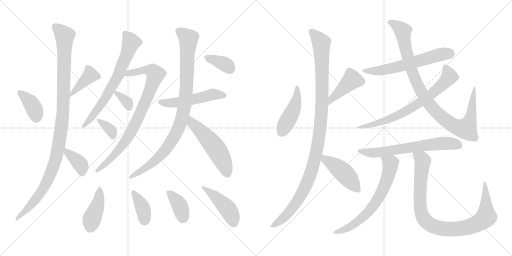
t = 0.00 s
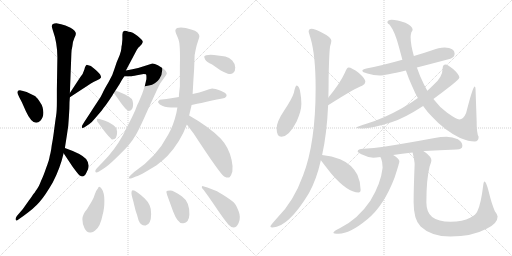
t = 3.82 s
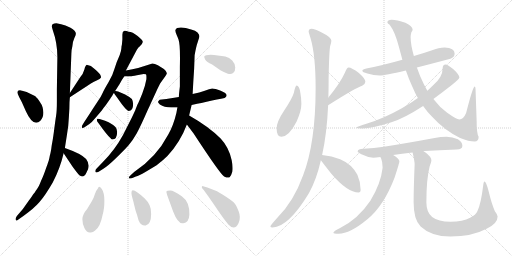
t = 7.63 s
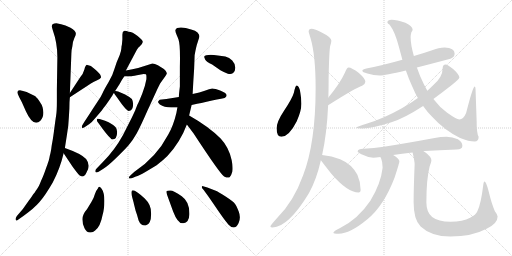
t = 11.45 s
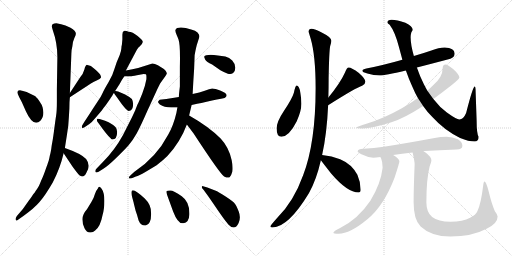
t = 15.27 s
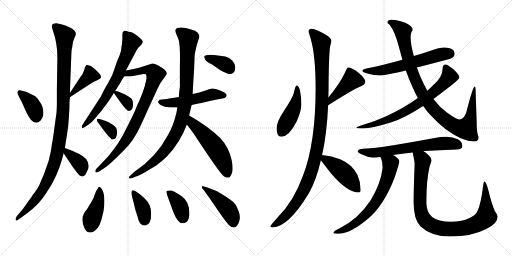
t = 19.08 s

The animated SVG that drew these frames (rendered in a browser with its animation timeline set to each time). Animation: 26 CSS @keyframes rules; one cycle of 19.08 s.

<svg version="1.1" viewBox="0 0 2048 1024" xmlns="http://www.w3.org/2000/svg">
  <g stroke="lightgray" stroke-dasharray="1,1" stroke-width="1" transform="scale(4, 4)">
    <line x1="0" y1="0" x2="256" y2="256"></line>
    <line x1="256" y1="0" x2="0" y2="256"></line>
    <line x1="128" y1="0" x2="128" y2="256"></line>
    <line x1="0" y1="128" x2="256" y2="128"></line>
    <line x1="256" y1="0" x2="512" y2="256"></line>
    <line x1="512" y1="0" x2="256" y2="256"></line>
    <line x1="384" y1="0" x2="384" y2="256"></line>
    <line x1="256" y1="128" x2="512" y2="128"></line>
  </g>
<g transform="scale(1, -1) translate(0, -850)">
   <style type="text/css">
    @keyframes keyframes0 {
      from {
       stroke: black;
       stroke-dashoffset: 374;
       stroke-width: 128;
       }
       55% {
       animation-timing-function: step-end;
       stroke: black;
       stroke-dashoffset: 0;
       stroke-width: 128;
       }
       to {
       stroke: black;
       stroke-width: 1024;
       }
       }
       #make-me-a-hanzi-animation-0 {
         animation: keyframes0 0.554362s both;
         animation-delay: 0.000000s;
         animation-timing-function: linear;
       }
    @keyframes keyframes1 {
      from {
       stroke: black;
       stroke-dashoffset: 411;
       stroke-width: 128;
       }
       57% {
       animation-timing-function: step-end;
       stroke: black;
       stroke-dashoffset: 0;
       stroke-width: 128;
       }
       to {
       stroke: black;
       stroke-width: 1024;
       }
       }
       #make-me-a-hanzi-animation-1 {
         animation: keyframes1 0.584473s both;
         animation-delay: 0.554362s;
         animation-timing-function: linear;
       }
    @keyframes keyframes2 {
      from {
       stroke: black;
       stroke-dashoffset: 1095;
       stroke-width: 128;
       }
       78% {
       animation-timing-function: step-end;
       stroke: black;
       stroke-dashoffset: 0;
       stroke-width: 128;
       }
       to {
       stroke: black;
       stroke-width: 1024;
       }
       }
       #make-me-a-hanzi-animation-2 {
         animation: keyframes2 1.141113s both;
         animation-delay: 1.138835s;
         animation-timing-function: linear;
       }
    @keyframes keyframes3 {
      from {
       stroke: black;
       stroke-dashoffset: 372;
       stroke-width: 128;
       }
       55% {
       animation-timing-function: step-end;
       stroke: black;
       stroke-dashoffset: 0;
       stroke-width: 128;
       }
       to {
       stroke: black;
       stroke-width: 1024;
       }
       }
       #make-me-a-hanzi-animation-3 {
         animation: keyframes3 0.552734s both;
         animation-delay: 2.279948s;
         animation-timing-function: linear;
       }
    @keyframes keyframes4 {
      from {
       stroke: black;
       stroke-dashoffset: 689;
       stroke-width: 128;
       }
       69% {
       animation-timing-function: step-end;
       stroke: black;
       stroke-dashoffset: 0;
       stroke-width: 128;
       }
       to {
       stroke: black;
       stroke-width: 1024;
       }
       }
       #make-me-a-hanzi-animation-4 {
         animation: keyframes4 0.810710s both;
         animation-delay: 2.832682s;
         animation-timing-function: linear;
       }
    @keyframes keyframes5 {
      from {
       stroke: black;
       stroke-dashoffset: 841;
       stroke-width: 128;
       }
       73% {
       animation-timing-function: step-end;
       stroke: black;
       stroke-dashoffset: 0;
       stroke-width: 128;
       }
       to {
       stroke: black;
       stroke-width: 1024;
       }
       }
       #make-me-a-hanzi-animation-5 {
         animation: keyframes5 0.934408s both;
         animation-delay: 3.643392s;
         animation-timing-function: linear;
       }
    @keyframes keyframes6 {
      from {
       stroke: black;
       stroke-dashoffset: 339;
       stroke-width: 128;
       }
       52% {
       animation-timing-function: step-end;
       stroke: black;
       stroke-dashoffset: 0;
       stroke-width: 128;
       }
       to {
       stroke: black;
       stroke-width: 1024;
       }
       }
       #make-me-a-hanzi-animation-6 {
         animation: keyframes6 0.525879s both;
         animation-delay: 4.577800s;
         animation-timing-function: linear;
       }
    @keyframes keyframes7 {
      from {
       stroke: black;
       stroke-dashoffset: 345;
       stroke-width: 128;
       }
       53% {
       animation-timing-function: step-end;
       stroke: black;
       stroke-dashoffset: 0;
       stroke-width: 128;
       }
       to {
       stroke: black;
       stroke-width: 1024;
       }
       }
       #make-me-a-hanzi-animation-7 {
         animation: keyframes7 0.530762s both;
         animation-delay: 5.103679s;
         animation-timing-function: linear;
       }
    @keyframes keyframes8 {
      from {
       stroke: black;
       stroke-dashoffset: 514;
       stroke-width: 128;
       }
       63% {
       animation-timing-function: step-end;
       stroke: black;
       stroke-dashoffset: 0;
       stroke-width: 128;
       }
       to {
       stroke: black;
       stroke-width: 1024;
       }
       }
       #make-me-a-hanzi-animation-8 {
         animation: keyframes8 0.668294s both;
         animation-delay: 5.634441s;
         animation-timing-function: linear;
       }
    @keyframes keyframes9 {
      from {
       stroke: black;
       stroke-dashoffset: 947;
       stroke-width: 128;
       }
       76% {
       animation-timing-function: step-end;
       stroke: black;
       stroke-dashoffset: 0;
       stroke-width: 128;
       }
       to {
       stroke: black;
       stroke-width: 1024;
       }
       }
       #make-me-a-hanzi-animation-9 {
         animation: keyframes9 1.020671s both;
         animation-delay: 6.302735s;
         animation-timing-function: linear;
       }
    @keyframes keyframes10 {
      from {
       stroke: black;
       stroke-dashoffset: 533;
       stroke-width: 128;
       }
       63% {
       animation-timing-function: step-end;
       stroke: black;
       stroke-dashoffset: 0;
       stroke-width: 128;
       }
       to {
       stroke: black;
       stroke-width: 1024;
       }
       }
       #make-me-a-hanzi-animation-10 {
         animation: keyframes10 0.683757s both;
         animation-delay: 7.323406s;
         animation-timing-function: linear;
       }
    @keyframes keyframes11 {
      from {
       stroke: black;
       stroke-dashoffset: 365;
       stroke-width: 128;
       }
       54% {
       animation-timing-function: step-end;
       stroke: black;
       stroke-dashoffset: 0;
       stroke-width: 128;
       }
       to {
       stroke: black;
       stroke-width: 1024;
       }
       }
       #make-me-a-hanzi-animation-11 {
         animation: keyframes11 0.547038s both;
         animation-delay: 8.007163s;
         animation-timing-function: linear;
       }
    @keyframes keyframes12 {
      from {
       stroke: black;
       stroke-dashoffset: 404;
       stroke-width: 128;
       }
       57% {
       animation-timing-function: step-end;
       stroke: black;
       stroke-dashoffset: 0;
       stroke-width: 128;
       }
       to {
       stroke: black;
       stroke-width: 1024;
       }
       }
       #make-me-a-hanzi-animation-12 {
         animation: keyframes12 0.578776s both;
         animation-delay: 8.554201s;
         animation-timing-function: linear;
       }
    @keyframes keyframes13 {
      from {
       stroke: black;
       stroke-dashoffset: 381;
       stroke-width: 128;
       }
       55% {
       animation-timing-function: step-end;
       stroke: black;
       stroke-dashoffset: 0;
       stroke-width: 128;
       }
       to {
       stroke: black;
       stroke-width: 1024;
       }
       }
       #make-me-a-hanzi-animation-13 {
         animation: keyframes13 0.560059s both;
         animation-delay: 9.132977s;
         animation-timing-function: linear;
       }
    @keyframes keyframes14 {
      from {
       stroke: black;
       stroke-dashoffset: 374;
       stroke-width: 128;
       }
       55% {
       animation-timing-function: step-end;
       stroke: black;
       stroke-dashoffset: 0;
       stroke-width: 128;
       }
       to {
       stroke: black;
       stroke-width: 1024;
       }
       }
       #make-me-a-hanzi-animation-14 {
         animation: keyframes14 0.554362s both;
         animation-delay: 9.693036s;
         animation-timing-function: linear;
       }
    @keyframes keyframes15 {
      from {
       stroke: black;
       stroke-dashoffset: 447;
       stroke-width: 128;
       }
       59% {
       animation-timing-function: step-end;
       stroke: black;
       stroke-dashoffset: 0;
       stroke-width: 128;
       }
       to {
       stroke: black;
       stroke-width: 1024;
       }
       }
       #make-me-a-hanzi-animation-15 {
         animation: keyframes15 0.613770s both;
         animation-delay: 10.247398s;
         animation-timing-function: linear;
       }
    @keyframes keyframes16 {
      from {
       stroke: black;
       stroke-dashoffset: 452;
       stroke-width: 128;
       }
       60% {
       animation-timing-function: step-end;
       stroke: black;
       stroke-dashoffset: 0;
       stroke-width: 128;
       }
       to {
       stroke: black;
       stroke-width: 1024;
       }
       }
       #make-me-a-hanzi-animation-16 {
         animation: keyframes16 0.617839s both;
         animation-delay: 10.861168s;
         animation-timing-function: linear;
       }
    @keyframes keyframes17 {
      from {
       stroke: black;
       stroke-dashoffset: 426;
       stroke-width: 128;
       }
       58% {
       animation-timing-function: step-end;
       stroke: black;
       stroke-dashoffset: 0;
       stroke-width: 128;
       }
       to {
       stroke: black;
       stroke-width: 1024;
       }
       }
       #make-me-a-hanzi-animation-17 {
         animation: keyframes17 0.596680s both;
         animation-delay: 11.479007s;
         animation-timing-function: linear;
       }
    @keyframes keyframes18 {
      from {
       stroke: black;
       stroke-dashoffset: 1111;
       stroke-width: 128;
       }
       78% {
       animation-timing-function: step-end;
       stroke: black;
       stroke-dashoffset: 0;
       stroke-width: 128;
       }
       to {
       stroke: black;
       stroke-width: 1024;
       }
       }
       #make-me-a-hanzi-animation-18 {
         animation: keyframes18 1.154134s both;
         animation-delay: 12.075687s;
         animation-timing-function: linear;
       }
    @keyframes keyframes19 {
      from {
       stroke: black;
       stroke-dashoffset: 447;
       stroke-width: 128;
       }
       59% {
       animation-timing-function: step-end;
       stroke: black;
       stroke-dashoffset: 0;
       stroke-width: 128;
       }
       to {
       stroke: black;
       stroke-width: 1024;
       }
       }
       #make-me-a-hanzi-animation-19 {
         animation: keyframes19 0.613770s both;
         animation-delay: 13.229821s;
         animation-timing-function: linear;
       }
    @keyframes keyframes20 {
      from {
       stroke: black;
       stroke-dashoffset: 608;
       stroke-width: 128;
       }
       66% {
       animation-timing-function: step-end;
       stroke: black;
       stroke-dashoffset: 0;
       stroke-width: 128;
       }
       to {
       stroke: black;
       stroke-width: 1024;
       }
       }
       #make-me-a-hanzi-animation-20 {
         animation: keyframes20 0.744792s both;
         animation-delay: 13.843591s;
         animation-timing-function: linear;
       }
    @keyframes keyframes21 {
      from {
       stroke: black;
       stroke-dashoffset: 986;
       stroke-width: 128;
       }
       76% {
       animation-timing-function: step-end;
       stroke: black;
       stroke-dashoffset: 0;
       stroke-width: 128;
       }
       to {
       stroke: black;
       stroke-width: 1024;
       }
       }
       #make-me-a-hanzi-animation-21 {
         animation: keyframes21 1.052409s both;
         animation-delay: 14.588383s;
         animation-timing-function: linear;
       }
    @keyframes keyframes22 {
      from {
       stroke: black;
       stroke-dashoffset: 725;
       stroke-width: 128;
       }
       70% {
       animation-timing-function: step-end;
       stroke: black;
       stroke-dashoffset: 0;
       stroke-width: 128;
       }
       to {
       stroke: black;
       stroke-width: 1024;
       }
       }
       #make-me-a-hanzi-animation-22 {
         animation: keyframes22 0.840007s both;
         animation-delay: 15.640792s;
         animation-timing-function: linear;
       }
    @keyframes keyframes23 {
      from {
       stroke: black;
       stroke-dashoffset: 654;
       stroke-width: 128;
       }
       68% {
       animation-timing-function: step-end;
       stroke: black;
       stroke-dashoffset: 0;
       stroke-width: 128;
       }
       to {
       stroke: black;
       stroke-width: 1024;
       }
       }
       #make-me-a-hanzi-animation-23 {
         animation: keyframes23 0.782227s both;
         animation-delay: 16.480799s;
         animation-timing-function: linear;
       }
    @keyframes keyframes24 {
      from {
       stroke: black;
       stroke-dashoffset: 676;
       stroke-width: 128;
       }
       69% {
       animation-timing-function: step-end;
       stroke: black;
       stroke-dashoffset: 0;
       stroke-width: 128;
       }
       to {
       stroke: black;
       stroke-width: 1024;
       }
       }
       #make-me-a-hanzi-animation-24 {
         animation: keyframes24 0.800130s both;
         animation-delay: 17.263026s;
         animation-timing-function: linear;
       }
    @keyframes keyframes25 {
      from {
       stroke: black;
       stroke-dashoffset: 944;
       stroke-width: 128;
       }
       75% {
       animation-timing-function: step-end;
       stroke: black;
       stroke-dashoffset: 0;
       stroke-width: 128;
       }
       to {
       stroke: black;
       stroke-width: 1024;
       }
       }
       #make-me-a-hanzi-animation-25 {
         animation: keyframes25 1.018229s both;
         animation-delay: 18.063156s;
         animation-timing-function: linear;
       }
</style>
<path d="M 77.5 460.5 L 87.5 441.5 L 103.5 405.5 Q 124.5 359.5 144.5 359.5 Q 153.5 359.5 161.5 367.5 Q 179.5 385.5 170.5 420.5 Q 168.5 430.5 156.5 447.5 Q 144.5 464.5 137.5 467.5 L 106.5 482.5 Q 91.5 487.5 79.5 489.5 Q 60.5 489.5 77.5 460.5 Z" fill="lightgray"></path> 
<path d="M 279.5 461.5 L 363.5 516.5 Q 375.5 524.5 388.5 529.5 Q 400.5 534.5 403.5 539.5 Q 405.5 543.5 400.5 552.5 Q 395.5 561.5 363.5 586.5 L 349.5 590.5 L 347.5 591.5 Q 341.5 589.5 337.5 572.5 Q 332.5 554.5 321.5 542.5 L 279.5 478.5 C 263.5 453.5 259.5 448.5 279.5 461.5 Z" fill="lightgray"></path> 
<path d="M 225.5 757.5 Q 207.5 757.5 207.5 746.5 Q 206.5 743.5 211.5 728.5 Q 229.5 678.5 229.5 621.5 L 227.5 494.5 L 227.5 444.5 Q 227.5 407.5 224.5 388.5 Q 221.5 369.5 217.0 334.0 Q 212.5 298.5 209.5 283.0 Q 206.5 267.5 206.0 262.5 Q 205.5 257.5 203.5 246.5 Q 201.5 235.5 200.5 232.5 Q 199.5 229.5 198.0 221.0 Q 196.5 212.5 195.0 208.5 Q 193.5 204.5 191.5 198.0 Q 189.5 191.5 187.0 185.0 Q 184.5 178.5 182.0 171.0 Q 179.5 163.5 175.5 153.0 Q 171.5 142.5 167.5 134.0 Q 163.5 125.5 160.0 116.0 Q 156.5 106.5 149.5 96.5 L 142.5 86.5 Q 137.5 78.5 135.5 76.0 Q 133.5 73.5 126.5 63.5 Q 119.5 53.5 115.5 48.5 L 91.5 14.5 L 67.5 -13.5 Q 59.5 -25.5 63.5 -29.5 Q 65.5 -35.5 73.5 -27.5 L 93.5 -13.5 Q 134.5 14.5 158.0 42.0 Q 181.5 69.5 211.5 121.5 Q 240.5 177.5 254.5 237.5 L 259.5 258.5 L 267.5 309.5 Q 274.5 349.5 275.5 382.5 L 277.5 416.5 Q 277.5 445.5 279.5 461.5 L 279.5 478.5 L 285.5 636.5 Q 285.5 650.5 289.5 665.5 Q 291.5 686.5 297.5 698.5 Q 303.5 710.5 303.5 715.5 Q 303.5 727.5 282.0 739.5 Q 260.5 751.5 244.5 753.5 L 225.5 757.5 Z" fill="lightgray"></path> 
<path d="M 254.5 237.5 L 290.5 183.5 Q 309.5 157.5 317.5 149.5 Q 325.5 144.5 329.5 144.5 Q 338.5 144.5 345.5 159.5 Q 364.5 187.5 344.5 214.5 Q 325.5 235.5 259.5 258.5 C 234.5 267.5 237.5 262.5 254.5 237.5 Z" fill="lightgray"></path> 
<path d="M 503.5 568.5 L 547.5 651.5 Q 554.5 663.5 558.5 664.5 Q 570.5 676.5 571.0 682.5 Q 571.5 688.5 550.5 706.0 Q 529.5 723.5 514.5 723.5 Q 501.5 728.5 495.5 726.5 Q 489.5 724.5 489.5 711.5 L 489.5 692.5 L 487.5 671.5 Q 485.5 665.5 485.5 657.0 Q 485.5 648.5 478.5 629.5 Q 464.5 599.5 458.0 575.0 Q 451.5 550.5 434.5 522.0 Q 417.5 493.5 409.5 476.5 Q 401.5 459.5 396.5 453.5 L 371.5 415.5 Q 350.5 382.5 339.0 365.5 Q 327.5 348.5 327.5 344.5 Q 325.5 333.5 339.5 342.5 L 357.5 354.5 Q 368.5 362.5 380.5 377.5 L 404.5 405.5 Q 407.5 408.5 414.0 418.0 Q 420.5 427.5 423.5 430.5 L 439.5 453.5 Q 449.5 468.5 451.5 472.5 L 478.5 514.5 Q 486.5 530.5 497.5 545.5 L 503.5 568.5 Z" fill="lightgray"></path> 
<path d="M 587.5 589.5 Q 559.5 578.5 503.5 568.5 C 474.5 562.5 467.5 545.5 497.5 545.5 L 521.5 545.5 Q 522.5 544.5 547.5 549.5 L 574.5 554.5 Q 580.5 554.5 583.5 553.5 Q 586.5 552.5 585.5 533.5 Q 581.5 509.5 569.5 477.5 Q 556.5 445.5 554.5 441.5 L 549.5 431.5 Q 541.5 411.5 541.5 410.5 L 527.5 380.5 L 491.5 309.5 Q 458.5 249.5 411.5 202.5 L 386.5 176.5 Q 379.5 169.5 381.5 163.5 Q 383.5 157.5 394.5 163.5 L 413.5 175.5 Q 431.5 186.5 463.5 217.5 Q 494.5 247.5 513.5 268.5 Q 531.5 289.5 546.5 316.5 Q 561.5 343.5 590.5 409.5 L 625.5 485.5 Q 626.5 488.5 640.5 516.5 L 655.5 537.5 Q 666.5 550.5 667.5 557.5 Q 667.5 564.5 655.5 574.5 L 631.5 589.5 Q 618.5 596.5 609.5 596.5 L 587.5 589.5 Z" fill="lightgray"></path> 
<path d="M 462.5 486.5 Q 455.5 486.5 455.5 482.5 Q 455.5 475.5 462.5 468.5 L 487.5 433.5 Q 508.5 406.5 514.5 406.5 Q 532.5 406.5 532.5 435.5 Q 532.5 444.5 527.5 454.5 Q 515.5 464.5 500.5 472.5 L 472.5 484.5 L 462.5 486.5 Z" fill="lightgray"></path> 
<path d="M 468.5 323.5 Q 468.5 333.5 462.5 341.5 Q 456.5 349.5 434.5 361.5 Q 403.5 375.5 390.5 375.5 Q 387.5 375.5 387.5 370.0 Q 387.5 364.5 393.5 358.5 Q 430.5 306.5 442.5 297.5 Q 445.5 292.5 449.5 292.5 Q 468.5 292.5 468.5 323.5 Z" fill="lightgray"></path> 
<path d="M 715.5 462.5 L 665.5 454.5 L 638.5 451.5 Q 631.5 444.5 632.0 442.0 Q 632.5 439.5 639.5 432.5 Q 656.5 420.5 684.5 420.5 L 709.5 420.5 L 766.5 430.5 Q 780.5 433.5 826.5 443.5 Q 872.5 453.5 898.5 458.5 Q 906.5 463.5 906.5 469.5 Q 906.5 478.5 883.0 487.5 Q 859.5 496.5 848.5 496.5 Q 838.5 494.5 819.0 487.5 Q 799.5 480.5 770.5 474.5 L 715.5 462.5 Z" fill="lightgray"></path> 
<path d="M 719.5 583.5 L 719.5 504.5 Q 715.5 472.5 715.5 462.5 L 709.5 420.5 L 705.5 398.5 Q 693.5 347.5 672.5 311.5 Q 625.5 221.5 536.5 162.5 L 523.5 150.5 Q 514.5 143.5 515.5 138.5 Q 516.5 133.5 529.5 138.5 L 543.5 144.5 Q 555.5 147.5 581.5 162.5 L 626.5 189.5 Q 652.5 209.5 669.5 226.5 Q 720.5 280.5 747.5 352.5 L 756.5 388.5 L 766.5 430.5 L 770.5 474.5 L 773.5 528.5 L 776.5 574.5 L 778.5 629.5 Q 784.5 664.5 791.0 682.5 Q 797.5 700.5 797.5 706.0 Q 797.5 711.5 790.0 720.0 Q 782.5 728.5 764.5 732.5 Q 731.5 743.5 708.5 738.5 Q 702.5 734.5 701.5 729.5 Q 700.5 724.5 707.5 708.0 Q 714.5 691.5 714.5 690.5 Q 721.5 672.5 719.5 583.5 Z" fill="lightgray"></path> 
<path d="M 747.5 352.5 L 774.5 316.5 Q 880.5 154.5 896.5 144.5 Q 912.5 136.5 918.5 141.5 Q 924.5 146.5 929.5 164.5 Q 932.5 183.5 926.5 210.5 Q 915.5 261.5 882.5 296.5 Q 834.5 344.5 756.5 388.5 C 730.5 403.5 729.5 376.5 747.5 352.5 Z" fill="lightgray"></path> 
<path d="M 816.5 623.5 Q 816.5 622.5 820.5 612.5 Q 825.5 603.5 848.5 592.5 L 881.5 569.5 Q 899.5 559.5 911.5 555.5 Q 923.5 551.5 932.5 558.0 Q 941.5 564.5 941.0 580.0 Q 940.5 595.5 929.0 608.0 Q 917.5 620.5 901.5 624.5 L 871.5 628.5 Q 823.5 634.5 816.5 623.5 Z" fill="lightgray"></path> 
<path d="M 365.5 42.5 L 348.5 14.5 Q 329.5 -7.5 329.5 -26.5 Q 329.5 -45.5 338.0 -62.5 Q 346.5 -79.5 359.5 -79.5 Q 370.5 -81.5 380.5 -71.5 Q 401.5 -56.5 410.5 -8.5 Q 417.5 13.5 417.5 47.0 Q 417.5 80.5 406.5 95.5 Q 395.5 110.5 391.5 96.5 Q 382.5 86.5 379.0 72.5 Q 375.5 58.5 365.5 42.5 Z" fill="lightgray"></path> 
<path d="M 527.5 87.5 Q 523.5 79.5 529.0 60.0 Q 534.5 40.5 535.5 35.5 L 542.5 7.5 Q 547.5 -5.5 554.5 -31.5 Q 563.5 -53.5 582.5 -51.5 Q 604.5 -47.5 604.5 -5.5 Q 604.5 17.5 598.0 30.5 Q 591.5 43.5 579.0 56.0 Q 566.5 68.5 550.0 80.0 Q 533.5 91.5 527.5 87.5 Z" fill="lightgray"></path> 
<path d="M 668.5 70.5 L 692.5 4.5 Q 712.5 -47.5 733.5 -42.5 Q 755.5 -40.5 757.5 -8.5 Q 759.5 42.5 727.0 65.5 Q 694.5 88.5 681.0 88.5 Q 667.5 88.5 666.0 85.0 Q 664.5 81.5 668.5 70.5 Z" fill="lightgray"></path> 
<path d="M 954.5 -41.5 Q 964.5 -20.5 954.5 5.0 Q 944.5 30.5 939.5 35.5 Q 934.5 43.5 904.0 63.5 Q 873.5 83.5 860.5 88.5 L 829.5 100.5 L 812.5 105.5 Q 811.5 106.5 808.5 105.5 Q 805.5 104.5 808.5 97.5 Q 818.5 87.5 860.5 25.5 Q 902.5 -36.5 915.5 -49.5 Q 939.5 -73.5 954.5 -41.5 Z" fill="lightgray"></path> 
<path d="M 1186.5 508.5 Q 1181.5 508.5 1175.5 479.5 Q 1168.5 455.5 1135.5 406.5 Q 1106.5 363.5 1106.5 336.5 Q 1106.5 303.5 1125.5 303.5 Q 1155.5 303.5 1186.5 364.5 Q 1205.5 406.5 1205.5 435.5 Q 1205.5 456.5 1201.5 478.5 Q 1197.5 508.5 1186.5 508.5 Z" fill="lightgray"></path> 
<path d="M 1312.5 429.5 Q 1424.5 500.5 1448.5 507.5 Q 1461.5 514.5 1461.5 523.5 Q 1461.5 535.5 1435.5 558.5 Q 1406.5 580.5 1394.5 580.5 Q 1387.5 580.5 1379.5 559.5 Q 1360.5 517.5 1313.5 460.5 C 1294.5 437.5 1287.5 413.5 1312.5 429.5 Z" fill="lightgray"></path> 
<path d="M 1245.5 735.5 Q 1234.5 735.5 1234.5 723.5 Q 1234.5 722.5 1242.5 696.5 Q 1262.5 628.5 1262.5 497.5 Q 1262.5 279.5 1212.5 149.5 Q 1174.5 43.5 1107.5 -22.5 Q 1081.5 -51.5 1081.5 -55.5 Q 1081.5 -59.5 1090.5 -59.5 Q 1154.5 -56.5 1235.5 77.5 Q 1265.5 130.5 1283.5 209.5 L 1288.5 230.5 Q 1307.5 315.5 1312.5 429.5 L 1313.5 460.5 Q 1314.5 496.5 1314.5 536.5 Q 1316.5 644.5 1320.5 665.5 Q 1325.5 682.5 1325.5 687.5 Q 1325.5 701.5 1288.5 719.5 Q 1259.5 735.5 1245.5 735.5 Z" fill="lightgray"></path> 
<path d="M 1283.5 209.5 Q 1295.5 193.5 1324.5 156.5 Q 1389.5 80.5 1434.5 80.5 Q 1442.5 80.5 1442.5 91.5 Q 1442.5 122.5 1429.5 151.5 Q 1406.5 194.5 1360.5 213.5 Q 1327.5 227.5 1288.5 230.5 C 1266.5 232.5 1266.5 232.5 1283.5 209.5 Z" fill="lightgray"></path> 
<path d="M 1778.5 660.5 Q 1755.5 660.5 1725.5 648.5 Q 1690.5 636.5 1655.5 626.5 L 1609.5 611.5 Q 1528.5 588.5 1465.5 576.5 Q 1449.5 573.5 1449.5 567.5 Q 1449.5 561.5 1469.5 556.5 Q 1495.5 548.5 1518.5 548.5 Q 1538.5 548.5 1623.5 568.5 L 1667.5 580.5 Q 1722.5 594.5 1801.5 615.5 Q 1818.5 621.5 1818.5 636.5 Q 1818.5 658.5 1778.5 660.5 Z" fill="lightgray"></path> 
<path d="M 1655.5 626.5 Q 1642.5 671.5 1642.5 701.5 Q 1642.5 711.5 1645.5 721.5 Q 1650.5 729.5 1650.5 731.5 Q 1650.5 745.5 1621.5 759.5 Q 1587.5 771.5 1566.5 771.5 Q 1549.5 771.5 1549.5 760.5 Q 1549.5 756.5 1558.5 751.5 Q 1579.5 724.5 1595.5 663.5 L 1609.5 611.5 L 1623.5 568.5 Q 1635.5 533.5 1649.5 503.5 Q 1659.5 479.5 1671.5 458.5 L 1692.5 426.5 Q 1709.5 401.5 1730.5 381.5 Q 1777.5 329.5 1840.5 298.5 Q 1875.5 284.5 1898.5 284.5 Q 1914.5 284.5 1914.5 303.5 Q 1906.5 314.5 1906.5 368.5 L 1902.5 483.5 Q 1902.5 504.5 1898.5 504.5 Q 1891.5 504.5 1864.5 398.5 Q 1853.5 372.5 1837.5 372.5 Q 1826.5 372.5 1787.5 400.5 Q 1758.5 421.5 1733.5 454.5 L 1709.5 487.5 Q 1702.5 499.5 1695.5 513.5 Q 1678.5 547.5 1667.5 580.5 L 1655.5 626.5 Z" fill="lightgray"></path> 
<path d="M 1671.5 458.5 Q 1645.5 439.5 1607.5 417.5 Q 1534.5 376.5 1468.5 356.5 Q 1425.5 343.5 1425.5 339.5 Q 1425.5 337.5 1449.5 336.5 Q 1493.5 338.5 1565.5 361.5 Q 1615.5 376.5 1692.5 426.5 L 1733.5 454.5 Q 1767.5 479.5 1808.5 511.5 Q 1837.5 535.5 1837.5 540.5 Q 1837.5 551.5 1813.5 573.5 Q 1790.5 592.5 1782.5 592.5 Q 1770.5 592.5 1770.5 576.5 Q 1770.5 541.5 1732.5 509.5 Q 1722.5 499.5 1709.5 487.5 L 1671.5 458.5 Z" fill="lightgray"></path> 
<path d="M 1693.5 246.5 L 1697.5 246.5 Q 1755.5 250.5 1826.5 252.5 Q 1849.5 252.5 1849.5 267.5 Q 1849.5 282.5 1831.5 293.5 Q 1810.5 303.5 1786.5 303.5 Q 1762.5 303.5 1738.5 298.5 Q 1619.5 276.5 1535.5 263.5 Q 1496.5 257.5 1453.5 255.5 Q 1431.5 255.5 1430.5 244.5 Q 1431.5 239.5 1445.5 233.5 Q 1469.5 221.5 1493.5 219.5 Q 1502.5 219.5 1521.5 222.5 L 1572.5 230.5 Q 1606.5 235.5 1650.5 240.5 L 1693.5 246.5 Z" fill="lightgray"></path> 
<path d="M 1521.5 222.5 Q 1522.5 220.5 1524.5 216.5 Q 1530.5 203.5 1530.5 179.5 Q 1523.5 116.5 1481.5 47.5 Q 1432.5 -25.5 1360.5 -61.5 Q 1333.5 -74.5 1333.5 -80.5 Q 1333.5 -84.5 1354.5 -84.5 Q 1399.5 -84.5 1469.5 -26.5 Q 1535.5 27.5 1578.5 140.5 Q 1597.5 199.5 1597.5 204.5 Q 1597.5 216.5 1572.5 230.5 C 1547.5 246.5 1509.5 249.5 1521.5 222.5 Z" fill="lightgray"></path> 
<path d="M 1650.5 240.5 Q 1658.5 205.5 1658.5 192.5 Q 1654.5 95.5 1654.5 40.5 Q 1654.5 -28.5 1682.5 -55.5 Q 1724.5 -95.5 1801.5 -95.5 Q 1888.5 -95.5 1946.5 -64.5 Q 1990.5 -43.5 1990.5 -15.5 Q 1990.5 -8.5 1979.5 5.5 Q 1965.5 38.5 1954.5 85.5 Q 1944.5 124.5 1937.5 124.5 Q 1934.5 124.5 1932.5 106.5 Q 1923.5 33.5 1909.5 5.5 Q 1903.5 -9.5 1880.5 -20.5 Q 1851.5 -36.5 1801.5 -36.5 Q 1753.5 -36.5 1728.5 -17.5 Q 1705.5 1.5 1705.5 40.5 Q 1705.5 134.5 1718.5 184.5 Q 1725.5 203.5 1725.5 208.5 Q 1725.5 223.5 1699.5 242.5 Q 1697.5 243.5 1693.5 246.5 C 1669.5 264.5 1644.5 269.5 1650.5 240.5 Z" fill="lightgray"></path> 
      <clipPath id="make-me-a-hanzi-clip-0">
      <path d="M 77.5 460.5 L 87.5 441.5 L 103.5 405.5 Q 124.5 359.5 144.5 359.5 Q 153.5 359.5 161.5 367.5 Q 179.5 385.5 170.5 420.5 Q 168.5 430.5 156.5 447.5 Q 144.5 464.5 137.5 467.5 L 106.5 482.5 Q 91.5 487.5 79.5 489.5 Q 60.5 489.5 77.5 460.5 Z" fill="lightgray"></path>
      </clipPath>
      <path clip-path="url(#make-me-a-hanzi-clip-0)" d="M 82.5 474.5 L 126.5 434.5 L 142.5 398.5 L 144.5 379.5 " fill="none" id="make-me-a-hanzi-animation-0" stroke-dasharray="246 492" stroke-linecap="round"></path>

      <clipPath id="make-me-a-hanzi-clip-1">
      <path d="M 279.5 461.5 L 363.5 516.5 Q 375.5 524.5 388.5 529.5 Q 400.5 534.5 403.5 539.5 Q 405.5 543.5 400.5 552.5 Q 395.5 561.5 363.5 586.5 L 349.5 590.5 L 347.5 591.5 Q 341.5 589.5 337.5 572.5 Q 332.5 554.5 321.5 542.5 L 279.5 478.5 C 263.5 453.5 259.5 448.5 279.5 461.5 Z" fill="lightgray"></path>
      </clipPath>
      <path clip-path="url(#make-me-a-hanzi-clip-1)" d="M 346.5 586.5 L 361.5 550.5 L 290.5 480.5 L 285.5 465.5 " fill="none" id="make-me-a-hanzi-animation-1" stroke-dasharray="283 566" stroke-linecap="round"></path>

      <clipPath id="make-me-a-hanzi-clip-2">
      <path d="M 225.5 757.5 Q 207.5 757.5 207.5 746.5 Q 206.5 743.5 211.5 728.5 Q 229.5 678.5 229.5 621.5 L 227.5 494.5 L 227.5 444.5 Q 227.5 407.5 224.5 388.5 Q 221.5 369.5 217.0 334.0 Q 212.5 298.5 209.5 283.0 Q 206.5 267.5 206.0 262.5 Q 205.5 257.5 203.5 246.5 Q 201.5 235.5 200.5 232.5 Q 199.5 229.5 198.0 221.0 Q 196.5 212.5 195.0 208.5 Q 193.5 204.5 191.5 198.0 Q 189.5 191.5 187.0 185.0 Q 184.5 178.5 182.0 171.0 Q 179.5 163.5 175.5 153.0 Q 171.5 142.5 167.5 134.0 Q 163.5 125.5 160.0 116.0 Q 156.5 106.5 149.5 96.5 L 142.5 86.5 Q 137.5 78.5 135.5 76.0 Q 133.5 73.5 126.5 63.5 Q 119.5 53.5 115.5 48.5 L 91.5 14.5 L 67.5 -13.5 Q 59.5 -25.5 63.5 -29.5 Q 65.5 -35.5 73.5 -27.5 L 93.5 -13.5 Q 134.5 14.5 158.0 42.0 Q 181.5 69.5 211.5 121.5 Q 240.5 177.5 254.5 237.5 L 259.5 258.5 L 267.5 309.5 Q 274.5 349.5 275.5 382.5 L 277.5 416.5 Q 277.5 445.5 279.5 461.5 L 279.5 478.5 L 285.5 636.5 Q 285.5 650.5 289.5 665.5 Q 291.5 686.5 297.5 698.5 Q 303.5 710.5 303.5 715.5 Q 303.5 727.5 282.0 739.5 Q 260.5 751.5 244.5 753.5 L 225.5 757.5 Z" fill="lightgray"></path>
      </clipPath>
      <path clip-path="url(#make-me-a-hanzi-clip-2)" d="M 220.5 744.5 L 258.5 707.5 L 253.5 425.5 L 234.5 268.5 L 216.5 193.5 L 180.5 107.5 L 132.5 40.5 L 67.5 -25.5 " fill="none" id="make-me-a-hanzi-animation-2" stroke-dasharray="967 1934" stroke-linecap="round"></path>

      <clipPath id="make-me-a-hanzi-clip-3">
      <path d="M 254.5 237.5 L 290.5 183.5 Q 309.5 157.5 317.5 149.5 Q 325.5 144.5 329.5 144.5 Q 338.5 144.5 345.5 159.5 Q 364.5 187.5 344.5 214.5 Q 325.5 235.5 259.5 258.5 C 234.5 267.5 237.5 262.5 254.5 237.5 Z" fill="lightgray"></path>
      </clipPath>
      <path clip-path="url(#make-me-a-hanzi-clip-3)" d="M 268.5 250.5 L 269.5 239.5 L 324.5 188.5 L 328.5 158.5 " fill="none" id="make-me-a-hanzi-animation-3" stroke-dasharray="244 488" stroke-linecap="round"></path>

      <clipPath id="make-me-a-hanzi-clip-4">
      <path d="M 503.5 568.5 L 547.5 651.5 Q 554.5 663.5 558.5 664.5 Q 570.5 676.5 571.0 682.5 Q 571.5 688.5 550.5 706.0 Q 529.5 723.5 514.5 723.5 Q 501.5 728.5 495.5 726.5 Q 489.5 724.5 489.5 711.5 L 489.5 692.5 L 487.5 671.5 Q 485.5 665.5 485.5 657.0 Q 485.5 648.5 478.5 629.5 Q 464.5 599.5 458.0 575.0 Q 451.5 550.5 434.5 522.0 Q 417.5 493.5 409.5 476.5 Q 401.5 459.5 396.5 453.5 L 371.5 415.5 Q 350.5 382.5 339.0 365.5 Q 327.5 348.5 327.5 344.5 Q 325.5 333.5 339.5 342.5 L 357.5 354.5 Q 368.5 362.5 380.5 377.5 L 404.5 405.5 Q 407.5 408.5 414.0 418.0 Q 420.5 427.5 423.5 430.5 L 439.5 453.5 Q 449.5 468.5 451.5 472.5 L 478.5 514.5 Q 486.5 530.5 497.5 545.5 L 503.5 568.5 Z" fill="lightgray"></path>
      </clipPath>
      <path clip-path="url(#make-me-a-hanzi-clip-4)" d="M 499.5 718.5 L 524.5 681.5 L 475.5 553.5 L 405.5 434.5 L 333.5 346.5 " fill="none" id="make-me-a-hanzi-animation-4" stroke-dasharray="561 1122" stroke-linecap="round"></path>

      <clipPath id="make-me-a-hanzi-clip-5">
      <path d="M 587.5 589.5 Q 559.5 578.5 503.5 568.5 C 474.5 562.5 467.5 545.5 497.5 545.5 L 521.5 545.5 Q 522.5 544.5 547.5 549.5 L 574.5 554.5 Q 580.5 554.5 583.5 553.5 Q 586.5 552.5 585.5 533.5 Q 581.5 509.5 569.5 477.5 Q 556.5 445.5 554.5 441.5 L 549.5 431.5 Q 541.5 411.5 541.5 410.5 L 527.5 380.5 L 491.5 309.5 Q 458.5 249.5 411.5 202.5 L 386.5 176.5 Q 379.5 169.5 381.5 163.5 Q 383.5 157.5 394.5 163.5 L 413.5 175.5 Q 431.5 186.5 463.5 217.5 Q 494.5 247.5 513.5 268.5 Q 531.5 289.5 546.5 316.5 Q 561.5 343.5 590.5 409.5 L 625.5 485.5 Q 626.5 488.5 640.5 516.5 L 655.5 537.5 Q 666.5 550.5 667.5 557.5 Q 667.5 564.5 655.5 574.5 L 631.5 589.5 Q 618.5 596.5 609.5 596.5 L 587.5 589.5 Z" fill="lightgray"></path>
      </clipPath>
      <path clip-path="url(#make-me-a-hanzi-clip-5)" d="M 503.5 550.5 L 515.5 558.5 L 588.5 571.5 L 611.5 565.5 L 621.5 552.5 L 566.5 409.5 L 509.5 297.5 L 436.5 209.5 L 388.5 168.5 " fill="none" id="make-me-a-hanzi-animation-5" stroke-dasharray="713 1426" stroke-linecap="round"></path>

      <clipPath id="make-me-a-hanzi-clip-6">
      <path d="M 462.5 486.5 Q 455.5 486.5 455.5 482.5 Q 455.5 475.5 462.5 468.5 L 487.5 433.5 Q 508.5 406.5 514.5 406.5 Q 532.5 406.5 532.5 435.5 Q 532.5 444.5 527.5 454.5 Q 515.5 464.5 500.5 472.5 L 472.5 484.5 L 462.5 486.5 Z" fill="lightgray"></path>
      </clipPath>
      <path clip-path="url(#make-me-a-hanzi-clip-6)" d="M 463.5 477.5 L 503.5 447.5 L 516.5 417.5 " fill="none" id="make-me-a-hanzi-animation-6" stroke-dasharray="211 422" stroke-linecap="round"></path>

      <clipPath id="make-me-a-hanzi-clip-7">
      <path d="M 468.5 323.5 Q 468.5 333.5 462.5 341.5 Q 456.5 349.5 434.5 361.5 Q 403.5 375.5 390.5 375.5 Q 387.5 375.5 387.5 370.0 Q 387.5 364.5 393.5 358.5 Q 430.5 306.5 442.5 297.5 Q 445.5 292.5 449.5 292.5 Q 468.5 292.5 468.5 323.5 Z" fill="lightgray"></path>
      </clipPath>
      <path clip-path="url(#make-me-a-hanzi-clip-7)" d="M 395.5 369.5 L 443.5 328.5 L 451.5 303.5 " fill="none" id="make-me-a-hanzi-animation-7" stroke-dasharray="217 434" stroke-linecap="round"></path>

      <clipPath id="make-me-a-hanzi-clip-8">
      <path d="M 715.5 462.5 L 665.5 454.5 L 638.5 451.5 Q 631.5 444.5 632.0 442.0 Q 632.5 439.5 639.5 432.5 Q 656.5 420.5 684.5 420.5 L 709.5 420.5 L 766.5 430.5 Q 780.5 433.5 826.5 443.5 Q 872.5 453.5 898.5 458.5 Q 906.5 463.5 906.5 469.5 Q 906.5 478.5 883.0 487.5 Q 859.5 496.5 848.5 496.5 Q 838.5 494.5 819.0 487.5 Q 799.5 480.5 770.5 474.5 L 715.5 462.5 Z" fill="lightgray"></path>
      </clipPath>
      <path clip-path="url(#make-me-a-hanzi-clip-8)" d="M 641.5 442.5 L 712.5 441.5 L 857.5 473.5 L 895.5 468.5 " fill="none" id="make-me-a-hanzi-animation-8" stroke-dasharray="386 772" stroke-linecap="round"></path>

      <clipPath id="make-me-a-hanzi-clip-9">
      <path d="M 719.5 583.5 L 719.5 504.5 Q 715.5 472.5 715.5 462.5 L 709.5 420.5 L 705.5 398.5 Q 693.5 347.5 672.5 311.5 Q 625.5 221.5 536.5 162.5 L 523.5 150.5 Q 514.5 143.5 515.5 138.5 Q 516.5 133.5 529.5 138.5 L 543.5 144.5 Q 555.5 147.5 581.5 162.5 L 626.5 189.5 Q 652.5 209.5 669.5 226.5 Q 720.5 280.5 747.5 352.5 L 756.5 388.5 L 766.5 430.5 L 770.5 474.5 L 773.5 528.5 L 776.5 574.5 L 778.5 629.5 Q 784.5 664.5 791.0 682.5 Q 797.5 700.5 797.5 706.0 Q 797.5 711.5 790.0 720.0 Q 782.5 728.5 764.5 732.5 Q 731.5 743.5 708.5 738.5 Q 702.5 734.5 701.5 729.5 Q 700.5 724.5 707.5 708.0 Q 714.5 691.5 714.5 690.5 Q 721.5 672.5 719.5 583.5 Z" fill="lightgray"></path>
      </clipPath>
      <path clip-path="url(#make-me-a-hanzi-clip-9)" d="M 713.5 727.5 L 753.5 694.5 L 743.5 469.5 L 720.5 354.5 L 697.5 303.5 L 650.5 237.5 L 612.5 200.5 L 522.5 142.5 " fill="none" id="make-me-a-hanzi-animation-9" stroke-dasharray="819 1638" stroke-linecap="round"></path>

      <clipPath id="make-me-a-hanzi-clip-10">
      <path d="M 747.5 352.5 L 774.5 316.5 Q 880.5 154.5 896.5 144.5 Q 912.5 136.5 918.5 141.5 Q 924.5 146.5 929.5 164.5 Q 932.5 183.5 926.5 210.5 Q 915.5 261.5 882.5 296.5 Q 834.5 344.5 756.5 388.5 C 730.5 403.5 729.5 376.5 747.5 352.5 Z" fill="lightgray"></path>
      </clipPath>
      <path clip-path="url(#make-me-a-hanzi-clip-10)" d="M 762.5 380.5 L 770.5 356.5 L 863.5 256.5 L 896.5 195.5 L 911.5 152.5 " fill="none" id="make-me-a-hanzi-animation-10" stroke-dasharray="405 810" stroke-linecap="round"></path>

      <clipPath id="make-me-a-hanzi-clip-11">
      <path d="M 816.5 623.5 Q 816.5 622.5 820.5 612.5 Q 825.5 603.5 848.5 592.5 L 881.5 569.5 Q 899.5 559.5 911.5 555.5 Q 923.5 551.5 932.5 558.0 Q 941.5 564.5 941.0 580.0 Q 940.5 595.5 929.0 608.0 Q 917.5 620.5 901.5 624.5 L 871.5 628.5 Q 823.5 634.5 816.5 623.5 Z" fill="lightgray"></path>
      </clipPath>
      <path clip-path="url(#make-me-a-hanzi-clip-11)" d="M 823.5 619.5 L 896.5 595.5 L 920.5 573.5 " fill="none" id="make-me-a-hanzi-animation-11" stroke-dasharray="237 474" stroke-linecap="round"></path>

      <clipPath id="make-me-a-hanzi-clip-12">
      <path d="M 365.5 42.5 L 348.5 14.5 Q 329.5 -7.5 329.5 -26.5 Q 329.5 -45.5 338.0 -62.5 Q 346.5 -79.5 359.5 -79.5 Q 370.5 -81.5 380.5 -71.5 Q 401.5 -56.5 410.5 -8.5 Q 417.5 13.5 417.5 47.0 Q 417.5 80.5 406.5 95.5 Q 395.5 110.5 391.5 96.5 Q 382.5 86.5 379.0 72.5 Q 375.5 58.5 365.5 42.5 Z" fill="lightgray"></path>
      </clipPath>
      <path clip-path="url(#make-me-a-hanzi-clip-12)" d="M 398.5 85.5 L 393.5 39.5 L 367.5 -25.5 L 362.5 -56.5 " fill="none" id="make-me-a-hanzi-animation-12" stroke-dasharray="276 552" stroke-linecap="round"></path>

      <clipPath id="make-me-a-hanzi-clip-13">
      <path d="M 527.5 87.5 Q 523.5 79.5 529.0 60.0 Q 534.5 40.5 535.5 35.5 L 542.5 7.5 Q 547.5 -5.5 554.5 -31.5 Q 563.5 -53.5 582.5 -51.5 Q 604.5 -47.5 604.5 -5.5 Q 604.5 17.5 598.0 30.5 Q 591.5 43.5 579.0 56.0 Q 566.5 68.5 550.0 80.0 Q 533.5 91.5 527.5 87.5 Z" fill="lightgray"></path>
      </clipPath>
      <path clip-path="url(#make-me-a-hanzi-clip-13)" d="M 531.5 81.5 L 569.5 21.5 L 579.5 -31.5 " fill="none" id="make-me-a-hanzi-animation-13" stroke-dasharray="253 506" stroke-linecap="round"></path>

      <clipPath id="make-me-a-hanzi-clip-14">
      <path d="M 668.5 70.5 L 692.5 4.5 Q 712.5 -47.5 733.5 -42.5 Q 755.5 -40.5 757.5 -8.5 Q 759.5 42.5 727.0 65.5 Q 694.5 88.5 681.0 88.5 Q 667.5 88.5 666.0 85.0 Q 664.5 81.5 668.5 70.5 Z" fill="lightgray"></path>
      </clipPath>
      <path clip-path="url(#make-me-a-hanzi-clip-14)" d="M 675.5 79.5 L 716.5 32.5 L 730.5 -21.5 " fill="none" id="make-me-a-hanzi-animation-14" stroke-dasharray="246 492" stroke-linecap="round"></path>

      <clipPath id="make-me-a-hanzi-clip-15">
      <path d="M 954.5 -41.5 Q 964.5 -20.5 954.5 5.0 Q 944.5 30.5 939.5 35.5 Q 934.5 43.5 904.0 63.5 Q 873.5 83.5 860.5 88.5 L 829.5 100.5 L 812.5 105.5 Q 811.5 106.5 808.5 105.5 Q 805.5 104.5 808.5 97.5 Q 818.5 87.5 860.5 25.5 Q 902.5 -36.5 915.5 -49.5 Q 939.5 -73.5 954.5 -41.5 Z" fill="lightgray"></path>
      </clipPath>
      <path clip-path="url(#make-me-a-hanzi-clip-15)" d="M 810.5 101.5 L 862.5 62.5 L 910.5 14.5 L 926.5 -11.5 L 933.5 -38.5 " fill="none" id="make-me-a-hanzi-animation-15" stroke-dasharray="319 638" stroke-linecap="round"></path>

      <clipPath id="make-me-a-hanzi-clip-16">
      <path d="M 1186.5 508.5 Q 1181.5 508.5 1175.5 479.5 Q 1168.5 455.5 1135.5 406.5 Q 1106.5 363.5 1106.5 336.5 Q 1106.5 303.5 1125.5 303.5 Q 1155.5 303.5 1186.5 364.5 Q 1205.5 406.5 1205.5 435.5 Q 1205.5 456.5 1201.5 478.5 Q 1197.5 508.5 1186.5 508.5 Z" fill="lightgray"></path>
      </clipPath>
      <path clip-path="url(#make-me-a-hanzi-clip-16)" d="M 1187.5 502.5 L 1188.5 469.5 L 1177.5 421.5 L 1125.5 320.5 " fill="none" id="make-me-a-hanzi-animation-16" stroke-dasharray="324 648" stroke-linecap="round"></path>

      <clipPath id="make-me-a-hanzi-clip-17">
      <path d="M 1312.5 429.5 Q 1424.5 500.5 1448.5 507.5 Q 1461.5 514.5 1461.5 523.5 Q 1461.5 535.5 1435.5 558.5 Q 1406.5 580.5 1394.5 580.5 Q 1387.5 580.5 1379.5 559.5 Q 1360.5 517.5 1313.5 460.5 C 1294.5 437.5 1287.5 413.5 1312.5 429.5 Z" fill="lightgray"></path>
      </clipPath>
      <path clip-path="url(#make-me-a-hanzi-clip-17)" d="M 1397.5 569.5 L 1408.5 531.5 L 1329.5 458.5 L 1322.5 436.5 " fill="none" id="make-me-a-hanzi-animation-17" stroke-dasharray="298 596" stroke-linecap="round"></path>

      <clipPath id="make-me-a-hanzi-clip-18">
      <path d="M 1245.5 735.5 Q 1234.5 735.5 1234.5 723.5 Q 1234.5 722.5 1242.5 696.5 Q 1262.5 628.5 1262.5 497.5 Q 1262.5 279.5 1212.5 149.5 Q 1174.5 43.5 1107.5 -22.5 Q 1081.5 -51.5 1081.5 -55.5 Q 1081.5 -59.5 1090.5 -59.5 Q 1154.5 -56.5 1235.5 77.5 Q 1265.5 130.5 1283.5 209.5 L 1288.5 230.5 Q 1307.5 315.5 1312.5 429.5 L 1313.5 460.5 Q 1314.5 496.5 1314.5 536.5 Q 1316.5 644.5 1320.5 665.5 Q 1325.5 682.5 1325.5 687.5 Q 1325.5 701.5 1288.5 719.5 Q 1259.5 735.5 1245.5 735.5 Z" fill="lightgray"></path>
      </clipPath>
      <path clip-path="url(#make-me-a-hanzi-clip-18)" d="M 1244.5 725.5 L 1280.5 685.5 L 1285.5 667.5 L 1287.5 422.5 L 1268.5 255.5 L 1243.5 159.5 L 1199.5 60.5 L 1136.5 -19.5 L 1087.5 -54.5 " fill="none" id="make-me-a-hanzi-animation-18" stroke-dasharray="983 1966" stroke-linecap="round"></path>

      <clipPath id="make-me-a-hanzi-clip-19">
      <path d="M 1283.5 209.5 Q 1295.5 193.5 1324.5 156.5 Q 1389.5 80.5 1434.5 80.5 Q 1442.5 80.5 1442.5 91.5 Q 1442.5 122.5 1429.5 151.5 Q 1406.5 194.5 1360.5 213.5 Q 1327.5 227.5 1288.5 230.5 C 1266.5 232.5 1266.5 232.5 1283.5 209.5 Z" fill="lightgray"></path>
      </clipPath>
      <path clip-path="url(#make-me-a-hanzi-clip-19)" d="M 1295.5 223.5 L 1300.5 213.5 L 1370.5 163.5 L 1430.5 91.5 " fill="none" id="make-me-a-hanzi-animation-19" stroke-dasharray="319 638" stroke-linecap="round"></path>

      <clipPath id="make-me-a-hanzi-clip-20">
      <path d="M 1778.5 660.5 Q 1755.5 660.5 1725.5 648.5 Q 1690.5 636.5 1655.5 626.5 L 1609.5 611.5 Q 1528.5 588.5 1465.5 576.5 Q 1449.5 573.5 1449.5 567.5 Q 1449.5 561.5 1469.5 556.5 Q 1495.5 548.5 1518.5 548.5 Q 1538.5 548.5 1623.5 568.5 L 1667.5 580.5 Q 1722.5 594.5 1801.5 615.5 Q 1818.5 621.5 1818.5 636.5 Q 1818.5 658.5 1778.5 660.5 Z" fill="lightgray"></path>
      </clipPath>
      <path clip-path="url(#make-me-a-hanzi-clip-20)" d="M 1455.5 567.5 L 1538.5 570.5 L 1764.5 633.5 L 1798.5 636.5 " fill="none" id="make-me-a-hanzi-animation-20" stroke-dasharray="480 960" stroke-linecap="round"></path>

      <clipPath id="make-me-a-hanzi-clip-21">
      <path d="M 1655.5 626.5 Q 1642.5 671.5 1642.5 701.5 Q 1642.5 711.5 1645.5 721.5 Q 1650.5 729.5 1650.5 731.5 Q 1650.5 745.5 1621.5 759.5 Q 1587.5 771.5 1566.5 771.5 Q 1549.5 771.5 1549.5 760.5 Q 1549.5 756.5 1558.5 751.5 Q 1579.5 724.5 1595.5 663.5 L 1609.5 611.5 L 1623.5 568.5 Q 1635.5 533.5 1649.5 503.5 Q 1659.5 479.5 1671.5 458.5 L 1692.5 426.5 Q 1709.5 401.5 1730.5 381.5 Q 1777.5 329.5 1840.5 298.5 Q 1875.5 284.5 1898.5 284.5 Q 1914.5 284.5 1914.5 303.5 Q 1906.5 314.5 1906.5 368.5 L 1902.5 483.5 Q 1902.5 504.5 1898.5 504.5 Q 1891.5 504.5 1864.5 398.5 Q 1853.5 372.5 1837.5 372.5 Q 1826.5 372.5 1787.5 400.5 Q 1758.5 421.5 1733.5 454.5 L 1709.5 487.5 Q 1702.5 499.5 1695.5 513.5 Q 1678.5 547.5 1667.5 580.5 L 1655.5 626.5 Z" fill="lightgray"></path>
      </clipPath>
      <path clip-path="url(#make-me-a-hanzi-clip-21)" d="M 1558.5 760.5 L 1581.5 752.5 L 1611.5 726.5 L 1638.5 597.5 L 1661.5 530.5 L 1688.5 475.5 L 1733.5 413.5 L 1787.5 365.5 L 1836.5 338.5 L 1866.5 338.5 L 1881.5 374.5 L 1899.5 501.5 " fill="none" id="make-me-a-hanzi-animation-21" stroke-dasharray="858 1716" stroke-linecap="round"></path>

      <clipPath id="make-me-a-hanzi-clip-22">
      <path d="M 1671.5 458.5 Q 1645.5 439.5 1607.5 417.5 Q 1534.5 376.5 1468.5 356.5 Q 1425.5 343.5 1425.5 339.5 Q 1425.5 337.5 1449.5 336.5 Q 1493.5 338.5 1565.5 361.5 Q 1615.5 376.5 1692.5 426.5 L 1733.5 454.5 Q 1767.5 479.5 1808.5 511.5 Q 1837.5 535.5 1837.5 540.5 Q 1837.5 551.5 1813.5 573.5 Q 1790.5 592.5 1782.5 592.5 Q 1770.5 592.5 1770.5 576.5 Q 1770.5 541.5 1732.5 509.5 Q 1722.5 499.5 1709.5 487.5 L 1671.5 458.5 Z" fill="lightgray"></path>
      </clipPath>
      <path clip-path="url(#make-me-a-hanzi-clip-22)" d="M 1782.5 580.5 L 1796.5 541.5 L 1738.5 484.5 L 1658.5 425.5 L 1589.5 387.5 L 1534.5 366.5 L 1428.5 340.5 " fill="none" id="make-me-a-hanzi-animation-22" stroke-dasharray="597 1194" stroke-linecap="round"></path>

      <clipPath id="make-me-a-hanzi-clip-23">
      <path d="M 1693.5 246.5 L 1697.5 246.5 Q 1755.5 250.5 1826.5 252.5 Q 1849.5 252.5 1849.5 267.5 Q 1849.5 282.5 1831.5 293.5 Q 1810.5 303.5 1786.5 303.5 Q 1762.5 303.5 1738.5 298.5 Q 1619.5 276.5 1535.5 263.5 Q 1496.5 257.5 1453.5 255.5 Q 1431.5 255.5 1430.5 244.5 Q 1431.5 239.5 1445.5 233.5 Q 1469.5 221.5 1493.5 219.5 Q 1502.5 219.5 1521.5 222.5 L 1572.5 230.5 Q 1606.5 235.5 1650.5 240.5 L 1693.5 246.5 Z" fill="lightgray"></path>
      </clipPath>
      <path clip-path="url(#make-me-a-hanzi-clip-23)" d="M 1437.5 245.5 L 1510.5 239.5 L 1748.5 275.5 L 1792.5 277.5 L 1831.5 269.5 " fill="none" id="make-me-a-hanzi-animation-23" stroke-dasharray="526 1052" stroke-linecap="round"></path>

      <clipPath id="make-me-a-hanzi-clip-24">
      <path d="M 1521.5 222.5 Q 1522.5 220.5 1524.5 216.5 Q 1530.5 203.5 1530.5 179.5 Q 1523.5 116.5 1481.5 47.5 Q 1432.5 -25.5 1360.5 -61.5 Q 1333.5 -74.5 1333.5 -80.5 Q 1333.5 -84.5 1354.5 -84.5 Q 1399.5 -84.5 1469.5 -26.5 Q 1535.5 27.5 1578.5 140.5 Q 1597.5 199.5 1597.5 204.5 Q 1597.5 216.5 1572.5 230.5 C 1547.5 246.5 1509.5 249.5 1521.5 222.5 Z" fill="lightgray"></path>
      </clipPath>
      <path clip-path="url(#make-me-a-hanzi-clip-24)" d="M 1528.5 222.5 L 1562.5 194.5 L 1551.5 141.5 L 1519.5 66.5 L 1479.5 9.5 L 1437.5 -30.5 L 1377.5 -67.5 L 1337.5 -79.5 " fill="none" id="make-me-a-hanzi-animation-24" stroke-dasharray="548 1096" stroke-linecap="round"></path>

      <clipPath id="make-me-a-hanzi-clip-25">
      <path d="M 1650.5 240.5 Q 1658.5 205.5 1658.5 192.5 Q 1654.5 95.5 1654.5 40.5 Q 1654.5 -28.5 1682.5 -55.5 Q 1724.5 -95.5 1801.5 -95.5 Q 1888.5 -95.5 1946.5 -64.5 Q 1990.5 -43.5 1990.5 -15.5 Q 1990.5 -8.5 1979.5 5.5 Q 1965.5 38.5 1954.5 85.5 Q 1944.5 124.5 1937.5 124.5 Q 1934.5 124.5 1932.5 106.5 Q 1923.5 33.5 1909.5 5.5 Q 1903.5 -9.5 1880.5 -20.5 Q 1851.5 -36.5 1801.5 -36.5 Q 1753.5 -36.5 1728.5 -17.5 Q 1705.5 1.5 1705.5 40.5 Q 1705.5 134.5 1718.5 184.5 Q 1725.5 203.5 1725.5 208.5 Q 1725.5 223.5 1699.5 242.5 Q 1697.5 243.5 1693.5 246.5 C 1669.5 264.5 1644.5 269.5 1650.5 240.5 Z" fill="lightgray"></path>
      </clipPath>
      <path clip-path="url(#make-me-a-hanzi-clip-25)" d="M 1658.5 233.5 L 1686.5 215.5 L 1690.5 202.5 L 1680.5 97.5 L 1684.5 1.5 L 1706.5 -38.5 L 1736.5 -55.5 L 1777.5 -65.5 L 1854.5 -62.5 L 1893.5 -51.5 L 1935.5 -26.5 L 1944.5 -17.5 L 1938.5 120.5 " fill="none" id="make-me-a-hanzi-animation-25" stroke-dasharray="816 1632" stroke-linecap="round"></path>

</g>
</svg>
